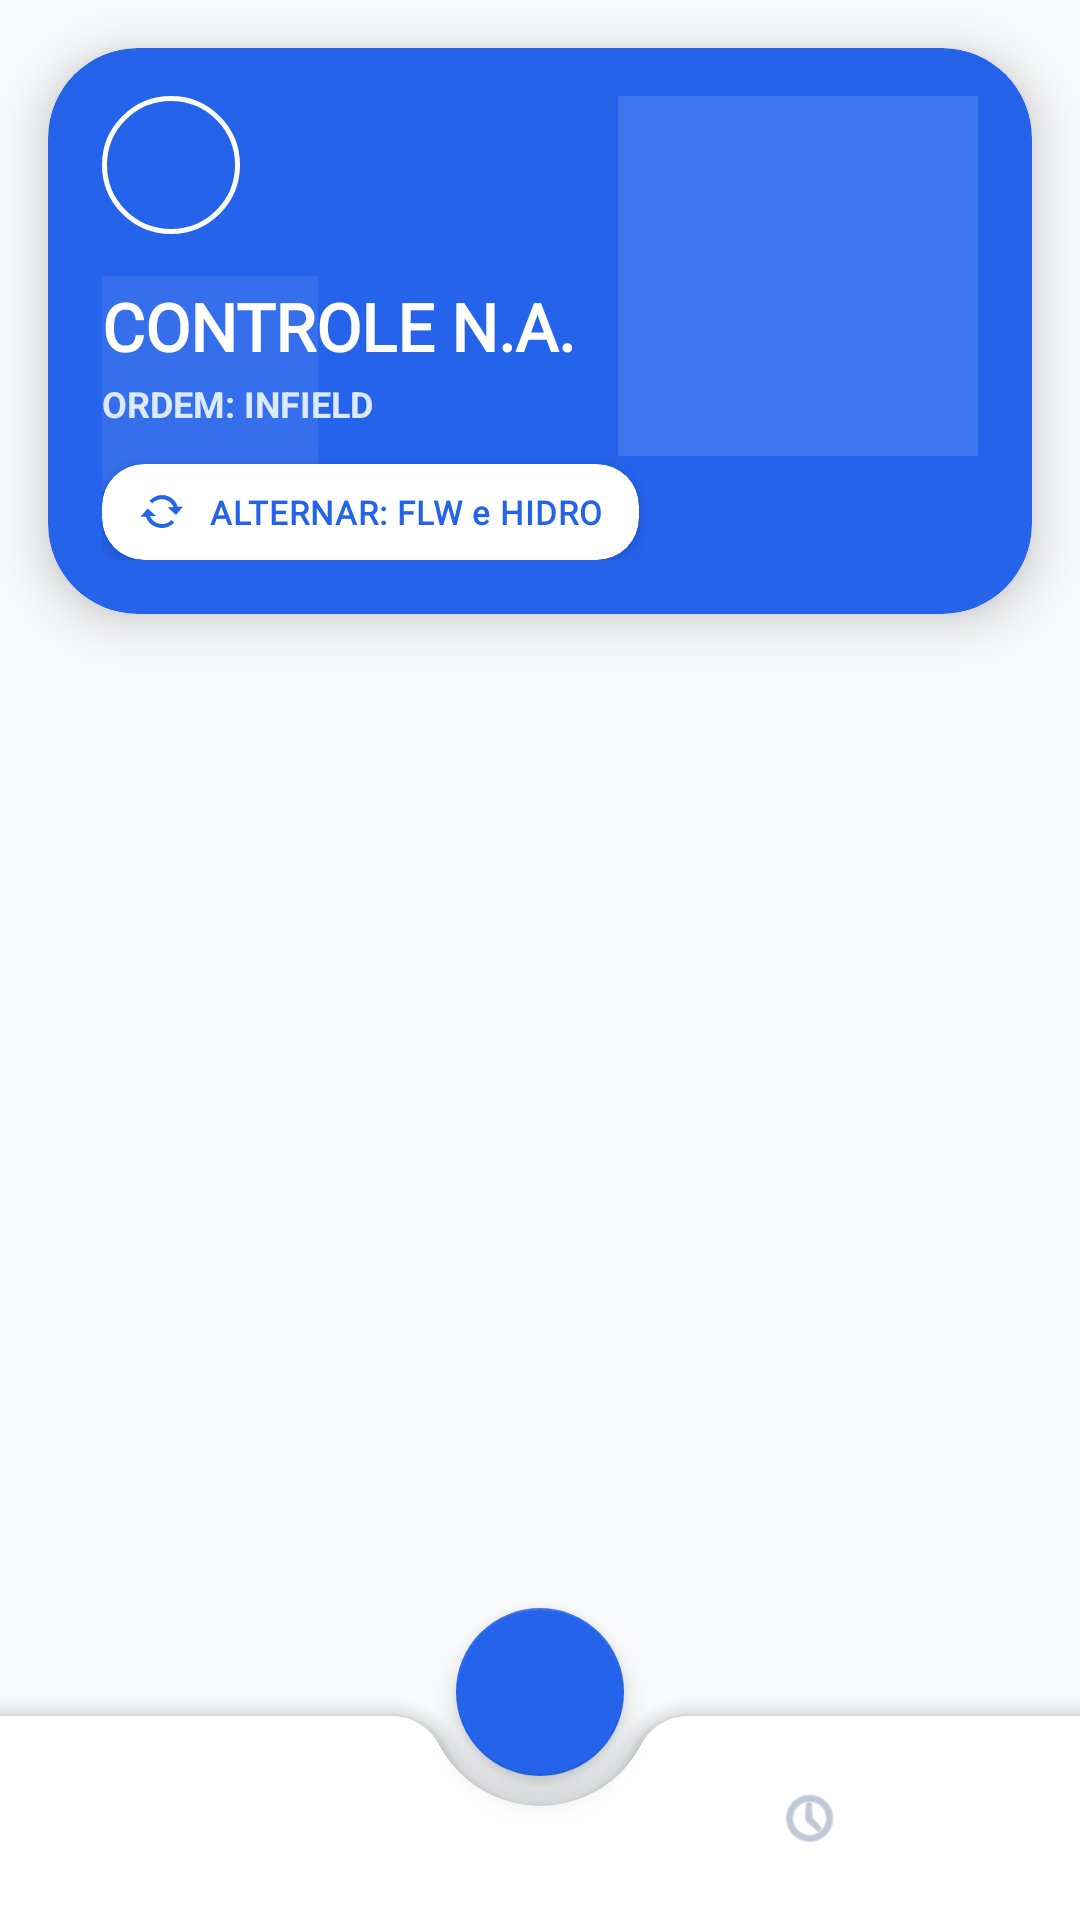

Write the Android layout XML for this screen, with the resource values it uses.
<!-- AndroidManifest.xml: application theme Theme.MaterialComponents.Light.NoActionBar -->
<!-- res/layout/activity_lista_na.xml -->
<?xml version="1.0" encoding="utf-8"?>
<androidx.coordinatorlayout.widget.CoordinatorLayout 
    android:fitsSystemWindows="true"
    xmlns:android="http://schemas.android.com/apk/res/android"
    xmlns:app="http://schemas.android.com/apk/res-auto"
    android:layout_width="match_parent"
    android:layout_height="match_parent"
    android:background="#F8FAFC">

    <androidx.constraintlayout.widget.ConstraintLayout
        android:layout_width="match_parent"
        android:layout_height="match_parent">

        <androidx.cardview.widget.CardView
            android:id="@+id/bg_header_retangulo"
            android:layout_width="match_parent"
            android:layout_height="wrap_content"
            android:layout_marginStart="16dp"
            android:layout_marginTop="16dp"
            android:layout_marginEnd="16dp"
            android:layout_marginBottom="12dp"
            android:background="@android:color/transparent"
            app:cardBackgroundColor="#2563EB"
            app:cardCornerRadius="30dp"
            app:cardElevation="10dp"
            app:cardUseCompatPadding="false"
            app:layout_constraintEnd_toEndOf="parent"
            app:layout_constraintStart_toStartOf="parent"
            app:layout_constraintTop_toTopOf="parent">

            <androidx.constraintlayout.widget.ConstraintLayout
                android:layout_width="match_parent"
                android:layout_height="wrap_content"
                android:paddingStart="18dp"
                android:paddingTop="16dp"
                android:paddingEnd="18dp"
                android:paddingBottom="18dp">

                <View
                    android:id="@+id/quadrado_fundo_direito"
                    android:layout_width="120dp"
                    android:layout_height="120dp"
                    android:alpha="0.12"
                    android:background="#FFFFFF"
                    app:layout_constraintEnd_toEndOf="parent"
                    app:layout_constraintTop_toTopOf="parent" />

                <View
                    android:layout_width="72dp"
                    android:layout_height="72dp"
                    android:alpha="0.08"
                    android:background="#FFFFFF"
                    android:layout_marginTop="60dp"
                    app:layout_constraintStart_toStartOf="parent"
                    app:layout_constraintTop_toTopOf="parent" />

                <ImageView
                    android:id="@+id/btn_back_na"
                    android:layout_width="46dp"
                    android:layout_height="46dp"
                    android:background="@drawable/bg_circle_back_outlined"
                    android:clickable="true"
                    android:focusable="true"
                    android:padding="12dp"
                    android:src="@drawable/ic_arrow_back"
                    app:layout_constraintStart_toStartOf="parent"
                    app:layout_constraintTop_toTopOf="parent"
                    app:tint="#FFFFFF" />

                <LinearLayout
                    android:id="@+id/layout_titulo_na"
                    android:layout_width="0dp"
                    android:layout_height="wrap_content"
                    android:layout_marginTop="16dp"
                    android:orientation="vertical"
                    app:layout_constraintEnd_toStartOf="@id/quadrado_fundo_direito"
                    app:layout_constraintStart_toStartOf="parent"
                    app:layout_constraintTop_toBottomOf="@id/btn_back_na">

                    <TextView
                        android:id="@+id/tvTituloControle"
                        android:layout_width="match_parent"
                        android:layout_height="wrap_content"
                        android:fontFamily="@font/app_font_ui_black"
                        android:text="CONTROLE N.A."
                        android:textColor="#FFFFFF"
                        android:textSize="22sp"
                        android:textStyle="bold"
                        android:maxLines="1"
                        android:singleLine="true"
                        app:autoSizeTextType="uniform"
                        app:autoSizeMinTextSize="14sp"
                        app:autoSizeMaxTextSize="22sp" />

                    <TextView
                        android:id="@+id/tvSubtituloModo"
                        android:layout_width="wrap_content"
                        android:layout_height="wrap_content"
                        android:layout_marginTop="3dp"
                        android:text="ORDEM: INFIELD"
                        android:textColor="#DBEAFE"
                        android:textSize="12sp"
                        android:textStyle="bold" />
                </LinearLayout>

                
                <androidx.cardview.widget.CardView
                    android:id="@+id/btnToggleControleTipo"
                    android:layout_width="wrap_content"
                    android:layout_height="wrap_content"
                    android:layout_marginTop="12dp"
                    android:clickable="true"
                    android:focusable="true"
                    app:cardBackgroundColor="#FFFFFF"
                    app:cardCornerRadius="14dp"
                    app:cardElevation="3dp"
                    app:layout_constraintStart_toStartOf="parent"
                    app:layout_constraintTop_toBottomOf="@id/layout_titulo_na">

                    <LinearLayout
                        android:layout_width="wrap_content"
                        android:layout_height="wrap_content"
                        android:orientation="horizontal"
                        android:gravity="center_vertical"
                        android:paddingStart="12dp"
                        android:paddingEnd="12dp"
                        android:paddingTop="8dp"
                        android:paddingBottom="8dp">

                        <ImageView
                            android:layout_width="16dp"
                            android:layout_height="16dp"
                            android:layout_marginEnd="8dp"
                            android:src="@android:drawable/stat_notify_sync"
                            app:tint="#2563EB"/>

                        <TextView
                            android:id="@+id/tvToggleControleTipo"
                            android:layout_width="wrap_content"
                            android:layout_height="wrap_content"
                            android:fontFamily="@font/app_font_ui_medium"
                            android:maxLines="1"
                            android:singleLine="true"
                            android:ellipsize="none"
                            android:text="ALTERNAR: FLW e HIDRO"
                            android:textColor="#2563EB"
                            android:textSize="11sp"
                            android:textStyle="bold"
                            android:letterSpacing="0.03"/>
                    </LinearLayout>
                </androidx.cardview.widget.CardView>

            </androidx.constraintlayout.widget.ConstraintLayout>
        </androidx.cardview.widget.CardView>

        <androidx.recyclerview.widget.RecyclerView
            android:id="@+id/recycler_na"
            android:layout_width="0dp"
            android:layout_height="0dp"
            android:layout_marginStart="10dp"
            android:layout_marginTop="2dp"
            android:layout_marginEnd="10dp"
            android:clipToPadding="false"
            android:overScrollMode="never"
            android:paddingBottom="128dp"
            android:scrollbars="none"
            app:layout_constraintBottom_toBottomOf="parent"
            app:layout_constraintEnd_toEndOf="parent"
            app:layout_constraintStart_toStartOf="parent"
            app:layout_constraintTop_toBottomOf="@id/bg_header_retangulo" />

        <ImageView
            android:id="@+id/bg_footer_curvo"
            android:layout_width="1dp"
            android:layout_height="1dp"
            android:alpha="0"
            android:visibility="invisible"
            app:layout_constraintBottom_toBottomOf="parent"
            app:layout_constraintEnd_toEndOf="parent"
            app:layout_constraintStart_toStartOf="parent" />

    </androidx.constraintlayout.widget.ConstraintLayout>

    <com.google.android.material.bottomappbar.BottomAppBar
        android:id="@+id/bottomAppBar"
        android:layout_width="match_parent"
        android:layout_height="68dp"
        android:layout_gravity="bottom"
        app:backgroundTint="@android:color/white"
        app:contentInsetEnd="0dp"
        app:paddingBottomSystemWindowInsets="false"
        
        
        app:contentInsetStart="0dp"
        app:elevation="12dp"
        app:fabCradleMargin="10dp"
        app:fabCradleRoundedCornerRadius="18dp"
        app:fabCradleVerticalOffset="8dp">

        <LinearLayout
            android:layout_width="match_parent"
            android:layout_height="match_parent"
            android:orientation="horizontal">

            <View
                android:layout_width="0dp"
                android:layout_height="match_parent"
                android:layout_weight="1"
                android:clickable="false"
                android:focusable="false" />
            
            <LinearLayout
                android:id="@+id/btnIrParaHistorico"
                android:layout_width="0dp"
                android:layout_height="match_parent"
                android:layout_weight="1"
                android:gravity="center"
                android:clickable="true"
                android:focusable="true"
                android:background="?android:attr/selectableItemBackgroundBorderless">
                <ImageView 
                    android:layout_width="22dp" 
                    android:layout_height="22dp" 
                    android:src="@android:drawable/ic_menu_recent_history" 
                    app:tint="#94A3B8"/>
            </LinearLayout>
        </LinearLayout>
    </com.google.android.material.bottomappbar.BottomAppBar>

    <com.google.android.material.floatingactionbutton.FloatingActionButton
        android:id="@+id/frame_pen_box"
        android:layout_width="wrap_content"
        android:layout_height="wrap_content"
        android:contentDescription="Atualizar controle N.A."
        app:layout_anchor="@id/bottomAppBar"
        app:srcCompat="@android:color/transparent" 
        app:tint="@android:color/white"
        app:backgroundTint="#2563EB"
        app:elevation="6dp"
        app:maxImageSize="0dp" 
        app:fabCustomSize="56dp" />

    <ImageView
        android:id="@+id/ivPenIconForAnim"
        android:layout_width="24dp" 
        android:layout_height="24dp"
        android:src="@drawable/ic_registro_pen"
        app:tint="@android:color/white"
        android:elevation="10dp" 
        app:layout_anchor="@id/frame_pen_box"
        app:layout_anchorGravity="center" />

</androidx.coordinatorlayout.widget.CoordinatorLayout>
<!-- resources referenced by this layout -->
<resources>
  <!-- drawable bg_circle_back_outlined (drawable) -->
  <?xml version="1.0" encoding="utf-8"?>
  <shape xmlns:android="http://schemas.android.com/apk/res/android"
      android:shape="oval">
      
      <solid android:color="@android:color/transparent" />
      
      <stroke
          android:width="1.5dp"
          android:color="#ffffff" />
  </shape>
</resources>
